Run: headless pygame with SDL's dummy video driver; simulated clock (each Clock.tick advances the game by its frame time, no real sleeping); random seed 0; keys injected as events and as key.get_pressed() state; mouse plan: one left click at the window centre at the start of phase 2, then a move to the lower-right quarter at the start of phase 3.
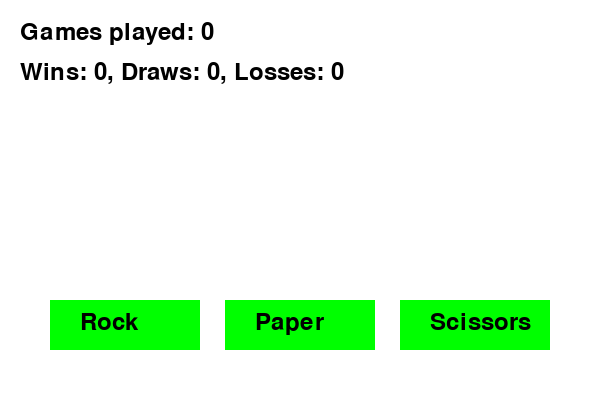
Frame 1 of 4 · flips 1–60 · no input
Frame 2 of 4 · flips 61–180 · clicked the window centre · tapped SPACE, RETURN · held RIGHT (→), D · screen unchanged from frame 1, image omitted
Frame 3 of 4 · flips 181–300 · moved the mouse to the lower-right quarter · held DOWN (↓), S · screen unchanged from frame 2, image omitted
Frame 4 of 4 · flips 301–420 · held LEFT (←), A, UP (↑), W · screen unchanged from frame 3, image omitted

The pygame program that drew these frames:

import pygame
import random
import math

pygame.init()

WIDTH, HEIGHT = 600, 400
screen = pygame.display.set_mode((WIDTH, HEIGHT))
pygame.display.set_caption("Rock Paper Scissors")

WHITE = (255, 255, 255)
BLACK = (0, 0, 0)
GREEN = (0, 255, 0)
RED = (255, 0, 0)
YELLOW = (255, 255, 0)

font = pygame.font.Font(None, 36)

rock = "Rock"
paper = "Paper"
scissors = "Scissors"
games_played = 0
wins = 0
draws = 0
loses = 0
rock_count = 0
paper_count = 0
scissors_count = 0
player_move = ""
computer_move = ""

button_width = 150
button_height = 50
rock_button = pygame.Rect(50, 300, button_width, button_height)
paper_button = pygame.Rect(225, 300, button_width, button_height)
scissors_button = pygame.Rect(400, 300, button_width, button_height)

def draw_text(text, font, color, x, y):
    text_obj = font.render(text, True, color)
    screen.blit(text_obj, (x, y))

def get_computer_move():
    moves = [rock, paper, scissors]
    return random.choice(moves)

running = True
while running:
    screen.fill(WHITE)
    
    pygame.draw.rect(screen, GREEN, rock_button)
    pygame.draw.rect(screen, GREEN, paper_button)
    pygame.draw.rect(screen, GREEN, scissors_button)
    
    draw_text("Rock", font, BLACK, rock_button.x + 30, rock_button.y + 10)
    draw_text("Paper", font, BLACK, paper_button.x + 30, paper_button.y + 10)
    draw_text("Scissors", font, BLACK, scissors_button.x + 30, scissors_button.y + 10)
    
    draw_text(f"Games played: {games_played}", font, BLACK, 20, 20)
    draw_text(f"Wins: {wins}, Draws: {draws}, Losses: {loses}", font, BLACK, 20, 60)
    
    if player_move and computer_move:
        draw_text(f"Player: {player_move} vs Computer: {computer_move}", font, BLACK, 20, 100)
    
    for event in pygame.event.get():
        if event.type == pygame.QUIT:
            running = False
        
        if event.type == pygame.MOUSEBUTTONDOWN:
            if rock_button.collidepoint(event.pos):
                player_move = rock
                rock_count += 1
            elif paper_button.collidepoint(event.pos):
                player_move = paper
                paper_count += 1
            elif scissors_button.collidepoint(event.pos):
                player_move = scissors
                scissors_count += 1
            else:
                continue
            
            computer_move = get_computer_move()
            
            if (player_move == rock and computer_move == scissors) or \
               (player_move == paper and computer_move == rock) or \
               (player_move == scissors and computer_move == paper):
                wins += 1
            elif player_move == computer_move:
                draws += 1
            else:
                loses += 1
            
            games_played += 1
    
    pygame.display.flip()

pygame.quit()
